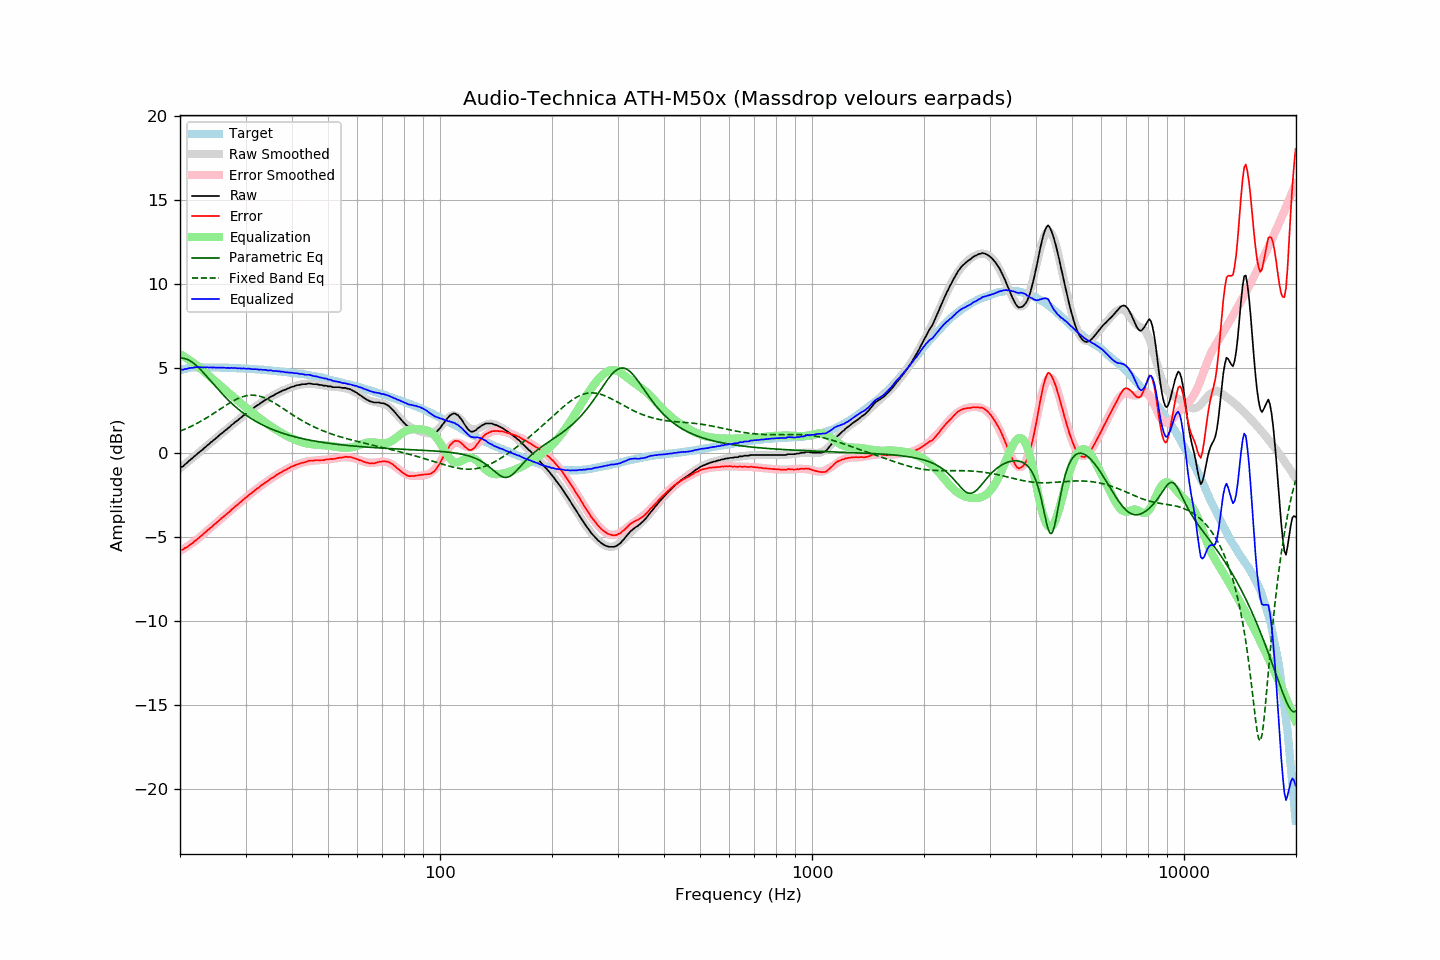

The data file committed next to this chart (first rows):
frequency, raw, error, smoothed, error_smoothed, equalization, parametric_eq, fixed_band_eq, equalized_raw, equalized_smoothed, target
20.00, -0.90, -5.79, -0.94, -5.85, 5.85, 5.61, 1.27, 4.95, 4.91, 4.89
20.20, -0.86, -5.78, -0.86, -5.79, 5.79, 5.61, 1.31, 4.93, 4.93, 4.92
20.40, -0.82, -5.76, -0.78, -5.73, 5.73, 5.60, 1.35, 4.92, 4.95, 4.95
20.61, -0.71, -5.68, -0.70, -5.68, 5.68, 5.59, 1.39, 4.97, 4.97, 4.97
20.81, -0.65, -5.64, -0.62, -5.61, 5.61, 5.56, 1.43, 4.97, 4.99, 5.00
21.02, -0.55, -5.58, -0.55, -5.55, 5.55, 5.52, 1.47, 5.00, 5.01, 5.03
21.23, -0.47, -5.51, -0.47, -5.49, 5.49, 5.47, 1.51, 5.02, 5.02, 5.04
21.44, -0.39, -5.43, -0.39, -5.42, 5.42, 5.41, 1.56, 5.03, 5.03, 5.05
21.66, -0.32, -5.38, -0.31, -5.35, 5.35, 5.34, 1.61, 5.03, 5.04, 5.06
21.87, -0.22, -5.27, -0.23, -5.28, 5.28, 5.27, 1.65, 5.07, 5.05, 5.06
22.09, -0.15, -5.21, -0.15, -5.21, 5.21, 5.18, 1.70, 5.06, 5.06, 5.07
22.31, -0.06, -5.12, -0.07, -5.14, 5.14, 5.10, 1.75, 5.08, 5.07, 5.07
22.54, 0.01, -5.06, 0.02, -5.05, 5.05, 5.00, 1.81, 5.07, 5.07, 5.07
22.76, 0.10, -4.97, 0.10, -4.97, 4.97, 4.91, 1.86, 5.07, 5.07, 5.07
22.99, 0.16, -4.90, 0.18, -4.89, 4.89, 4.81, 1.91, 5.05, 5.07, 5.06
23.22, 0.26, -4.80, 0.26, -4.81, 4.81, 4.70, 1.97, 5.07, 5.07, 5.06
23.45, 0.33, -4.72, 0.34, -4.72, 4.72, 4.59, 2.03, 5.06, 5.06, 5.06
23.69, 0.43, -4.63, 0.42, -4.64, 4.64, 4.49, 2.09, 5.07, 5.06, 5.06
23.92, 0.49, -4.56, 0.50, -4.56, 4.56, 4.38, 2.15, 5.05, 5.06, 5.06
24.16, 0.59, -4.47, 0.58, -4.47, 4.47, 4.27, 2.21, 5.07, 5.06, 5.06
24.40, 0.65, -4.40, 0.66, -4.39, 4.39, 4.16, 2.27, 5.05, 5.05, 5.06
24.65, 0.75, -4.30, 0.74, -4.31, 4.31, 4.05, 2.33, 5.06, 5.05, 5.05
24.89, 0.81, -4.23, 0.82, -4.23, 4.23, 3.94, 2.39, 5.04, 5.05, 5.05
25.14, 0.90, -4.14, 0.90, -4.15, 4.15, 3.83, 2.45, 5.05, 5.05, 5.05
25.39, 0.98, -4.06, 0.98, -4.06, 4.06, 3.72, 2.52, 5.05, 5.05, 5.05
25.65, 1.07, -3.98, 1.06, -3.98, 3.98, 3.62, 2.58, 5.05, 5.05, 5.05
25.91, 1.14, -3.90, 1.14, -3.90, 3.90, 3.51, 2.64, 5.04, 5.04, 5.04
26.16, 1.22, -3.81, 1.22, -3.82, 3.82, 3.41, 2.71, 5.04, 5.04, 5.04
26.43, 1.30, -3.74, 1.30, -3.74, 3.74, 3.31, 2.77, 5.04, 5.04, 5.04
26.69, 1.37, -3.67, 1.38, -3.65, 3.65, 3.21, 2.83, 5.03, 5.04, 5.04
26.96, 1.46, -3.58, 1.46, -3.57, 3.57, 3.12, 2.89, 5.03, 5.03, 5.04
27.23, 1.52, -3.51, 1.54, -3.49, 3.49, 3.03, 2.95, 5.01, 5.03, 5.03
27.50, 1.63, -3.40, 1.62, -3.41, 3.41, 2.94, 3.01, 5.04, 5.03, 5.03
27.77, 1.69, -3.32, 1.70, -3.33, 3.33, 2.85, 3.06, 5.02, 5.02, 5.02
28.05, 1.78, -3.24, 1.78, -3.24, 3.24, 2.76, 3.11, 5.03, 5.02, 5.02
28.33, 1.85, -3.16, 1.85, -3.16, 3.16, 2.68, 3.16, 5.01, 5.01, 5.01
28.62, 1.92, -3.09, 1.93, -3.08, 3.08, 2.60, 3.21, 5.00, 5.01, 5.01
28.90, 2.01, -3.00, 2.01, -3.00, 3.00, 2.52, 3.25, 5.01, 5.01, 5.01
29.19, 2.07, -2.93, 2.08, -2.92, 2.92, 2.44, 3.28, 4.99, 5.00, 5.00
29.48, 2.16, -2.83, 2.16, -2.84, 2.84, 2.37, 3.32, 5.00, 5.00, 5.00
29.78, 2.24, -2.75, 2.23, -2.76, 2.76, 2.30, 3.35, 5.00, 4.99, 4.99
30.08, 2.30, -2.69, 2.31, -2.68, 2.68, 2.23, 3.37, 4.98, 4.99, 4.99
30.38, 2.38, -2.60, 2.38, -2.60, 2.60, 2.16, 3.39, 4.98, 4.98, 4.98
30.68, 2.46, -2.52, 2.45, -2.52, 2.52, 2.10, 3.40, 4.99, 4.97, 4.98
30.99, 2.52, -2.45, 2.52, -2.44, 2.44, 2.04, 3.41, 4.97, 4.97, 4.97
31.30, 2.58, -2.38, 2.59, -2.37, 2.37, 1.98, 3.41, 4.95, 4.96, 4.96
31.61, 2.66, -2.30, 2.66, -2.29, 2.29, 1.92, 3.41, 4.96, 4.96, 4.96
31.93, 2.73, -2.22, 2.73, -2.22, 2.22, 1.86, 3.40, 4.95, 4.95, 4.95
32.24, 2.80, -2.13, 2.80, -2.15, 2.15, 1.81, 3.38, 4.95, 4.94, 4.94
32.57, 2.85, -2.09, 2.86, -2.07, 2.07, 1.75, 3.36, 4.93, 4.94, 4.94
32.89, 2.93, -2.00, 2.93, -2.00, 2.00, 1.70, 3.34, 4.94, 4.93, 4.93
33.22, 2.99, -1.93, 2.99, -1.93, 1.93, 1.65, 3.31, 4.92, 4.92, 4.92
33.55, 3.05, -1.86, 3.05, -1.86, 1.86, 1.61, 3.27, 4.91, 4.91, 4.92
33.89, 3.12, -1.79, 3.11, -1.79, 1.79, 1.56, 3.23, 4.92, 4.91, 4.91
34.23, 3.17, -1.73, 3.17, -1.72, 1.72, 1.51, 3.19, 4.90, 4.90, 4.90
34.57, 3.21, -1.68, 3.23, -1.66, 1.66, 1.47, 3.14, 4.87, 4.89, 4.89
34.92, 3.30, -1.58, 3.29, -1.59, 1.59, 1.43, 3.09, 4.89, 4.88, 4.88
35.27, 3.34, -1.53, 3.34, -1.53, 1.53, 1.39, 3.04, 4.87, 4.87, 4.87
35.62, 3.38, -1.48, 3.39, -1.47, 1.47, 1.35, 2.99, 4.85, 4.86, 4.86
35.97, 3.44, -1.40, 3.45, -1.40, 1.40, 1.31, 2.93, 4.85, 4.85, 4.85
... 635 more rows
